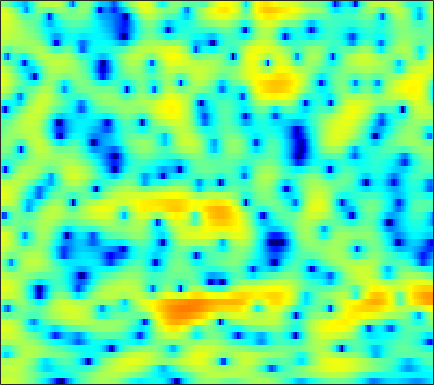

Data behind this chart, as committed beside it:
3.5858, 3.7072, 3.7975, 3.8089, 3.762, 3.6255, 3.4065, 3.1873, 2.8226, 2.38, 1.854, 1.4122, 0.7557, 0.01945, -0.59703, -1.4939, -2.4829, -3.2898, -4.4603, -5.7397, -7.1397, -8.2823, -9.9595, -11.923
2.095, 2.404, 2.715, 2.913, 2.992, 3.005, 2.919, 2.792, 2.544, 2.213, 1.803, 1.447, 0.9169, 0.3307, -0.1405, -0.7996, -1.482, -2.002, -2.688, -3.355, -3.984, -4.419, -4.941, -5.384
2.626, 2.914, 3.204, 3.39, 3.466, 3.475, 3.379, 3.237, 2.954, 2.556, 2.037, 1.564, 0.8149, -0.07755, -0.8443, -2.004, -3.312, -4.378, -5.86, -7.279, -8.375, -8.804, -8.773, -8.211
1.842, 1.903, 2.007, 2.144, 2.272, 2.452, 2.616, 2.707, 2.752, 2.688, 2.483, 2.225, 1.726, 1.032, 0.373, -0.7067, -2.029, -3.183, -4.899, -6.62, -7.85, -8.057, -7.399, -6.245
-4.976, -6.745, -8.776, -8.456, -6.715, -4.149, -2.039, -0.7899, 0.4824, 1.389, 1.993, 2.279, 2.471, 2.473, 2.371, 2.124, 1.784, 1.493, 1.084, 0.6946, 0.3585, 0.159, -0.04765, -0.194
-2.704, -3.416, -4.022, -3.894, -3.317, -2.189, -0.985, -0.1666, 0.7527, 1.46, 1.959, 2.213, 2.401, 2.437, 2.378, 2.2, 1.932, 1.688, 1.316, 0.9074, 0.4719, 0.1359, -0.319, -0.7699
1.677, 1.68, 1.698, 1.75, 1.811, 1.925, 2.051, 2.133, 2.208, 2.215, 2.144, 2.033, 1.809, 1.498, 1.21, 0.7548, 0.2261, -0.2259, -0.8916, -1.635, -2.444, -3.085, -3.963, -4.806
3.766, 3.839, 3.863, 3.812, 3.723, 3.541, 3.283, 3.032, 2.624, 2.131, 1.55, 1.069, 0.3849, -0.3277, -0.8579, -1.563, -2.277, -2.846, -3.684, -4.687, -5.968, -7.186, -9.286, -12.19
4.818, 4.847, 4.792, 4.633, 4.439, 4.068, 3.546, 3.043, 2.21, 1.162, -0.1288, -1.268, -3.006, -4.871, -6.143, -7.212, -7.249, -6.852, -6.232, -5.851, -5.834, -6.067, -6.695, -7.532
3.568, 3.547, 3.455, 3.296, 3.124, 2.804, 2.356, 1.91, 1.128, 0.07119, -1.341, -2.714, -5.096, -8.294, -11.18, -13.38, -11.02, -8.641, -6.14, -4.389, -3.209, -2.597, -1.984, -1.457
-0.6888, -0.9551, -1.269, -1.416, -1.374, -1.154, -0.8647, -0.6989, -0.6272, -0.7765, -1.139, -1.511, -2.082, -2.643, -2.962, -3.144, -3.038, -2.76, -2.216, -1.564, -0.8735, -0.3516, 0.2828, 0.8808
-4.997, -7.248, -12.15, -16.14, -11.7, -6.844, -3.93, -2.545, -1.374, -0.7506, -0.5268, -0.5562, -0.7584, -1.096, -1.39, -1.711, -1.852, -1.85, -1.645, -1.25, -0.6587, -0.1074, 0.7038, 1.468
-0.1029, -0.8132, -1.658, -1.971, -1.689, -0.8131, 0.1298, 0.6453, 1.027, 1.05, 0.7084, 0.2264, -0.7131, -1.957, -3.048, -4.661, -6.232, -7.07, -7.211, -6.192, -4.512, -3.189, -1.502, 0.008661
4.002, 3.926, 3.789, 3.631, 3.518, 3.34, 3.073, 2.777, 2.213, 1.387, 0.2266, -0.9068, -2.805, -5.196, -7.423, -11.21, -16.22, -20.84, -23.18, -17.02, -12, -9.087, -6.17, -3.969
4.951, 4.945, 4.836, 4.644, 4.437, 4.046, 3.514, 3.034, 2.223, 1.154, -0.1925, -1.421, -3.432, -5.944, -8.218, -12.03, -17.32, -24, -32.78, -19.2, -13.75, -11.01, -8.092, -5.929
4.535, 4.488, 4.341, 4.109, 3.885, 3.532, 3.107, 2.724, 2.115, 1.383, 0.4921, -0.2932, -1.5, -2.869, -3.974, -5.506, -6.875, -7.599, -8.008, -7.726, -6.872, -6.112, -5.217, -4.431
3.279, 3.015, 2.611, 2.199, 1.928, 1.672, 1.524, 1.445, 1.368, 1.276, 1.103, 0.9152, 0.5772, 0.1496, -0.2012, -0.6675, -1.111, -1.408, -1.701, -1.876, -1.999, -2.03, -2.067, -2.194
1.737, 0.8037, -0.6918, -2.257, -3.156, -3.444, -2.656, -1.726, -0.4806, 0.5255, 1.266, 1.659, 2.008, 2.167, 2.187, 2.124, 1.964, 1.785, 1.509, 1.191, 0.7685, 0.4175, -0.07503, -0.6639
1.295, -0.1747, -2.934, -7.186, -12.01, -13.2, -7.225, -4.252, -1.597, 0.1588, 1.371, 2.025, 2.638, 3.029, 3.194, 3.26, 3.18, 3.031, 2.704, 2.219, 1.616, 1.038, 0.1259, -0.9077
2.714, 1.984, 0.9161, -0.09466, -0.653, -1.001, -0.8481, -0.4988, 0.07678, 0.6611, 1.193, 1.536, 1.902, 2.177, 2.322, 2.408, 2.353, 2.219, 1.865, 1.307, 0.5602, -0.1771, -1.437, -2.99
4.162, 3.781, 3.205, 2.597, 2.146, 1.565, 1.045, 0.6927, 0.2727, -0.04247, -0.2262, -0.2457, -0.09956, 0.1769, 0.4238, 0.7383, 0.9454, 0.9803, 0.8483, 0.4679, -0.221, -0.9054, -2.129, -3.743
5.307, 4.992, 4.458, 3.786, 3.184, 2.254, 1.113, 0.1003, -1.468, -3.257, -4.964, -5.659, -5.191, -3.675, -2.456, -1.05, -0.02928, 0.4708, 0.8285, 0.8261, 0.4415, -0.04235, -0.965, -2.249
5.111, 4.816, 4.311, 3.66, 3.064, 2.078, 0.7858, -0.4468, -2.611, -5.726, -10.35, -14.05, -10.97, -6.271, -3.815, -1.546, -0.04372, 0.7363, 1.358, 1.604, 1.522, 1.208, 0.5369, -0.4669
2.554, 2.246, 1.851, 1.49, 1.204, 0.75, 0.2115, -0.2917, -1.064, -1.831, -2.428, -2.614, -2.395, -1.724, -1.067, -0.1633, 0.6562, 1.155, 1.643, 1.898, 1.936, 1.799, 1.381, 0.7356
-2.34, -3.088, -3.364, -2.856, -2.273, -1.576, -1.095, -0.9092, -0.8284, -0.865, -0.9309, -0.9282, -0.8287, -0.557, -0.2597, 0.2283, 0.7782, 1.168, 1.644, 2.004, 2.193, 2.263, 2.17, 1.917
-8.894, -17, -15.71, -7.627, -4.811, -2.626, -1.532, -1.151, -1.068, -1.367, -1.834, -2.195, -2.502, -2.437, -2.111, -1.397, -0.5158, 0.1621, 0.9874, 1.718, 2.263, 2.576, 2.853, 2.934
0.4217, -0.2145, -0.5171, -0.2635, 0.0615, 0.3594, 0.3105, -0.02612, -0.9562, -2.488, -4.815, -7.196, -10.95, -12, -9.68, -6.368, -3.926, -2.502, -0.9798, 0.1884, 1.201, 1.773, 2.389, 2.803
4.438, 4.185, 3.852, 3.489, 3.182, 2.632, 1.877, 1.098, -0.273, -2.129, -4.547, -6.711, -9.537, -10.71, -10.03, -8.496, -7.109, -6.208, -5.014, -3.756, -2.506, -1.589, -0.5464, 0.2909
5.237, 5.075, 4.778, 4.386, 4.025, 3.424, 2.67, 1.979, 0.8957, -0.4125, -1.867, -3.059, -4.668, -6.342, -7.643, -9.669, -12.12, -13.96, -14.45, -11.48, -8.523, -6.644, -4.695, -3.27
4.826, 4.665, 4.405, 4.115, 3.857, 3.477, 2.992, 2.562, 1.856, 1.007, -0.03235, -0.9389, -2.348, -4.046, -5.581, -8.082, -11.15, -13.48, -14.51, -12.59, -10.26, -8.889, -7.411, -6.126
3.307, 3.006, 2.735, 2.631, 2.642, 2.71, 2.766, 2.748, 2.607, 2.303, 1.812, 1.323, 0.493, -0.5077, -1.376, -2.62, -3.926, -4.839, -5.968, -6.914, -8.07, -9.079, -10.72, -11.38
-1.157, -2.297, -2.989, -2.364, -1.363, 0.0166, 1.183, 1.844, 2.472, 2.814, 2.929, 2.873, 2.631, 2.216, 1.809, 1.138, 0.3289, -0.3818, -1.484, -2.855, -4.682, -6.463, -9.605, -12
-7.387, -11.97, -19.33, -10.91, -6.995, -3.776, -1.715, -0.6307, 0.4281, 1.155, 1.652, 1.896, 2.092, 2.139, 2.084, 1.89, 1.572, 1.246, 0.7044, 0.05148, -0.6564, -1.149, -1.655, -1.778
-4.015, -4.691, -5.121, -4.91, -4.427, -3.649, -2.906, -2.409, -1.83, -1.278, -0.7353, -0.32, 0.2172, 0.6957, 0.9911, 1.28, 1.438, 1.473, 1.419, 1.262, 1.076, 0.9186, 0.7635, 0.6796
-1.628, -1.81, -2.076, -2.363, -2.622, -3.046, -3.605, -4.068, -4.605, -4.689, -4.069, -3.206, -1.874, -0.6001, 0.2149, 1.075, 1.669, 1.96, 2.167, 2.208, 2.112, 1.973, 1.742, 1.482
0.0279, 0.07469, -0.06708, -0.4702, -1.001, -2.109, -3.876, -5.922, -10.49, -20.55, -12.77, -7.504, -3.372, -0.7766, 0.5919, 1.873, 2.688, 3.043, 3.237, 3.164, 2.845, 2.494, 1.875, 1.166
0.1795, 0.5764, 0.8473, 0.8047, 0.5682, -0.03817, -0.9859, -1.866, -3.067, -3.649, -3.006, -1.894, -0.2249, 1.243, 2.108, 2.926, 3.381, 3.49, 3.343, 2.861, 2.071, 1.274, -0.06857, -1.71
-1.142, -0.4274, 0.2562, 0.6779, 0.8576, 0.9576, 0.9478, 0.9206, 0.932, 1.056, 1.355, 1.667, 2.138, 2.579, 2.827, 2.993, 2.907, 2.665, 2.075, 1.141, -0.1372, -1.387, -3.411, -5.984
-1.819, -1.178, -0.4858, 0.08922, 0.4526, 0.8773, 1.26, 1.519, 1.854, 2.175, 2.481, 2.691, 2.924, 3.058, 3.071, 2.933, 2.575, 2.134, 1.286, 0.1163, -1.444, -2.887, -5.194, -7.987
-2.181, -1.942, -1.562, -1.075, -0.6513, -0.04143, 0.5926, 1.046, 1.628, 2.157, 2.614, 2.91, 3.208, 3.376, 3.401, 3.273, 2.937, 2.524, 1.702, 0.5938, -0.9006, -2.28, -4.552, -7.462
-4.333, -4.886, -5.035, -4.43, -3.644, -2.46, -1.346, -0.5777, 0.3279, 1.144, 1.859, 2.35, 2.901, 3.332, 3.55, 3.677, 3.595, 3.381, 2.88, 2.106, 1.043, 0.06991, -1.494, -3.331
-9.428, -14.78, -21.36, -12.11, -8.634, -5.914, -4.294, -3.43, -2.51, -1.604, -0.588, 0.2039, 1.267, 2.214, 2.804, 3.395, 3.733, 3.821, 3.75, 3.408, 2.86, 2.313, 1.421, 0.4184
-4.081, -5.511, -6.59, -6.526, -6.232, -6.04, -6.472, -7.26, -8.435, -8.416, -6.293, -4.271, -1.828, 0.09037, 1.216, 2.362, 3.16, 3.555, 3.823, 3.861, 3.674, 3.391, 2.854, 2.172
1.31, 0.6466, -0.2547, -1.211, -2.026, -3.444, -5.486, -7.706, -11.92, -14.16, -9.524, -6.374, -3.341, -1.215, -0.01749, 1.209, 2.132, 2.66, 3.138, 3.423, 3.455, 3.323, 2.951, 2.307
4.173, 3.705, 2.938, 2.031, 1.275, 0.1413, -1.092, -1.982, -2.964, -3.497, -3.455, -3.146, -2.567, -1.952, -1.482, -0.8359, -0.1603, 0.3714, 1.106, 1.673, 2.043, 2.144, 1.974, 1.401
5.381, 4.971, 4.298, 3.504, 2.834, 1.881, 0.8915, 0.1394, -0.8332, -1.743, -2.64, -3.29, -4.244, -5.246, -5.925, -6.333, -5.689, -4.574, -2.84, -1.274, -0.06855, 0.5293, 0.9002, 0.8176
5.311, 4.834, 4.089, 3.233, 2.525, 1.508, 0.4223, -0.4382, -1.657, -2.929, -4.284, -5.434, -7.275, -9.931, -13.16, -23.52, -18.81, -11.66, -6.606, -3.469, -1.408, -0.3266, 0.628, 1.115
4.203, 3.499, 2.503, 1.48, 0.705, -0.3714, -1.592, -2.631, -4.18, -5.868, -7.354, -8.175, -8.792, -9.034, -9.076, -8.712, -7.461, -6.062, -3.994, -2.089, -0.5212, 0.4202, 1.339, 1.934
2.186, 0.8129, -0.8845, -2.059, -2.553, -3.028, -3.767, -4.709, -6.771, -10.31, -16.75, -20.61, -13.56, -8.992, -6.76, -4.611, -2.909, -1.795, -0.5491, 0.5335, 1.41, 1.945, 2.47, 2.823
0.009997, -3.47, -11.44, -15.44, -8.884, -5.083, -3.596, -3.369, -3.873, -5.047, -6.232, -6.389, -5.279, -3.439, -2.093, -0.5549, 0.6055, 1.272, 1.98, 2.446, 2.688, 2.723, 2.661, 2.514
2.115, 0.5374, -1.361, -2.173, -1.946, -1.134, -0.398, -0.04508, 0.1643, 0.2015, 0.2367, 0.3318, 0.5999, 1.011, 1.342, 1.73, 2.002, 2.084, 2.033, 1.726, 1.163, 0.5565, -0.4778, -1.713
3.479, 2.981, 2.396, 1.975, 1.803, 1.703, 1.687, 1.696, 1.687, 1.659, 1.606, 1.557, 1.499, 1.415, 1.322, 1.119, 0.8187, 0.4982, -0.1466, -1.039, -2.263, -3.45, -5.574, -8.711
3.644, 3.506, 3.287, 3.055, 2.886, 2.665, 2.451, 2.29, 2.075, 1.845, 1.591, 1.387, 1.081, 0.7196, 0.4074, -0.07826, -0.6851, -1.226, -2.091, -3.126, -4.364, -5.415, -7.046, -8.844
3.797, 3.802, 3.711, 3.535, 3.349, 3.057, 2.722, 2.446, 2.058, 1.647, 1.231, 0.9131, 0.4614, -0.01953, -0.4192, -1.023, -1.756, -2.404, -3.358, -4.44, -5.568, -6.385, -7.335, -7.966
4.339, 4.349, 4.23, 3.975, 3.709, 3.268, 2.743, 2.309, 1.687, 1.062, 0.4624, 0.0486, -0.4269, -0.8443, -1.16, -1.652, -2.291, -2.934, -4.074, -5.578, -7.438, -8.963, -10.39, -10.37
5.064, 4.982, 4.718, 4.28, 3.857, 3.15, 2.296, 1.569, 0.5066, -0.6161, -1.694, -2.344, -2.773, -2.704, -2.446, -2.113, -2.023, -2.235, -3.055, -4.647, -7.392, -10.78, -19.04, -15.88
4.431, 4.233, 3.771, 3.092, 2.438, 1.392, 0.1726, -0.8744, -2.509, -4.696, -7.795, -10.96, -13.33, -8.917, -5.825, -2.986, -1.285, -0.5438, -0.129, -0.2848, -0.8227, -1.307, -1.71, -1.527
0.4234, 0.1826, -0.4699, -1.522, -2.584, -4.217, -5.859, -6.845, -7.77, -8.495, -9.497, -10.26, -10.01, -7.525, -5.171, -2.498, -0.4938, 0.6053, 1.664, 2.335, 2.723, 2.901, 3.046, 3.142
